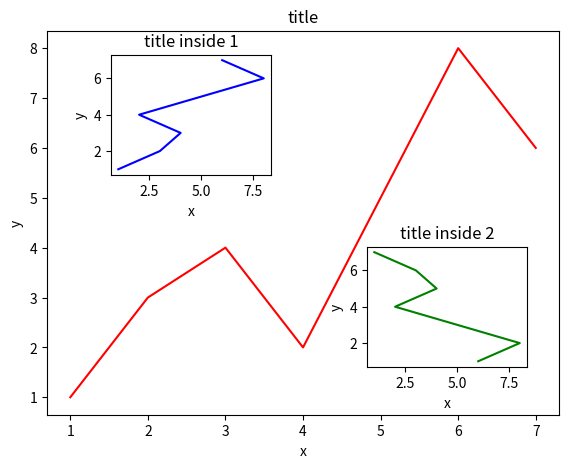

This chart was generated by the following Python code:
# -*- coding:utf-8 -*-
__author__ = 'dxs'
__date__ = '2018/1/17 下午6:57'


import matplotlib.pyplot as plt

fig = plt.figure()

x = [1, 2, 3, 4, 5, 6, 7]
y = [1, 3, 4, 2, 5, 8, 6]

#大图
left, bottom, width, height = 0.1, 0.1, 0.8, 0.8
ax1 = fig.add_axes([left, bottom, width, height])
ax1.plot(x, y, 'r')
ax1.set_xlabel('x')
ax1.set_ylabel('y')
ax1.set_title('title')

#小图1
left, bottom, width, height = 0.2, 0.6, 0.25, 0.25
ax2 = fig.add_axes([left, bottom, width, height])
ax2.plot(y, x, 'b')
ax2.set_xlabel('x')
ax2.set_ylabel('y')
ax2.set_title('title inside 1')

#小图2
plt.axes([0.6, 0.2, 0.25, 0.25])
plt.plot(y[::-1], x, 'g') # 注意对y进行了逆序处理
plt.xlabel('x')
plt.ylabel('y')
plt.title('title inside 2')

plt.show()